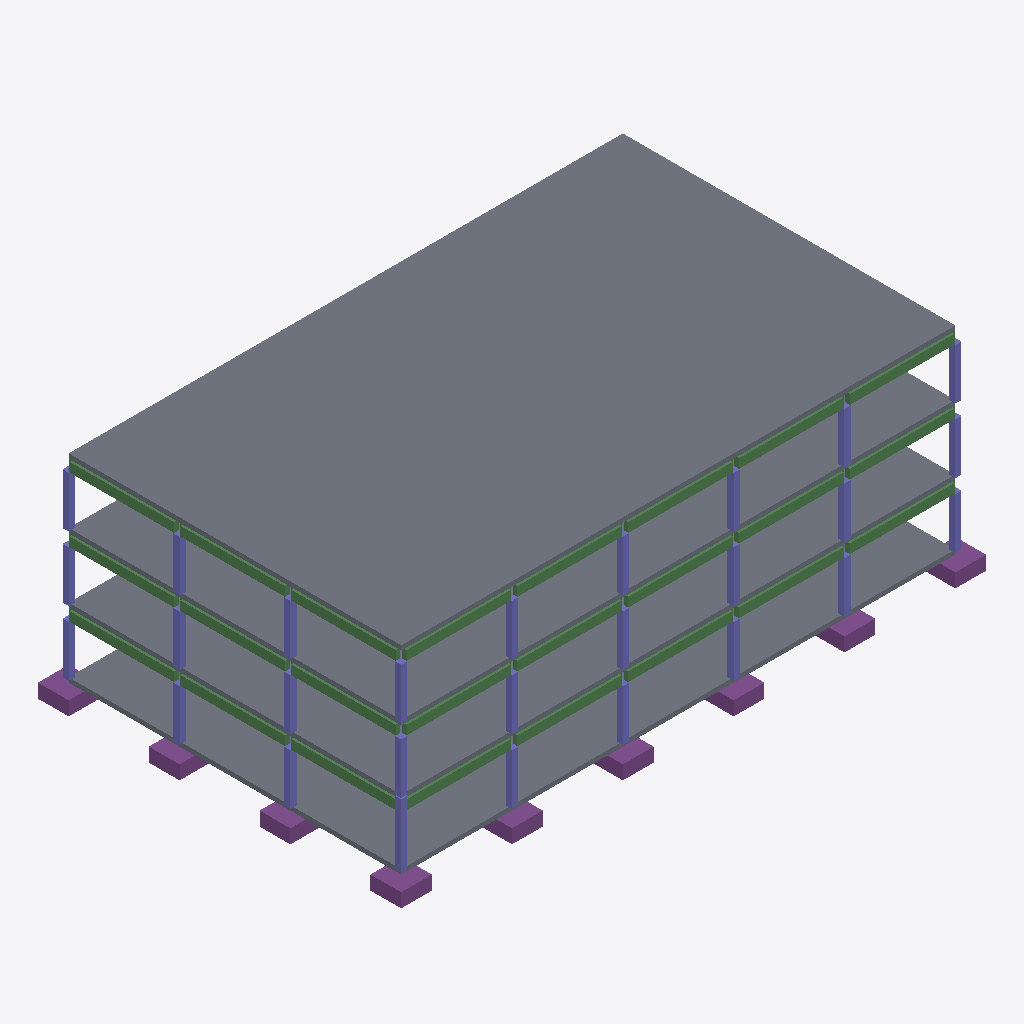
Isometric view of an IFC building model (IFC-SPF (STEP), schema IFC4, length unit metre), seen from the south-west, elements coloured by IFC class: 27 columns (violet), 24 beams (green), 9 footings (purple), 4 slabs (grey).
Extent 38.0 m × 23.6 m × 13.8 m (x, y, z). Storeys (5): Foundation at 0.00 m; Ground at 0.00 m; Level 01 at 4.20 m; Level 02 at 8.40 m; Roof at 12.60 m. Elements (213): 113 IfcBeam, 72 IfcColumn, 24 IfcFooting, 4 IfcSlab.

HEADER;
FILE_DESCRIPTION(('ViewDefinition[DesignTransferView]'),'2;1');
FILE_NAME('BCN-IVO-ZZ-XX-M3-S-0001.ifc','2026-08-09T00:00:00+00:00',('IFC Viewer Online'),('IFC Viewer Online'),'IfcOpenShell 0.8.6-alpha260809','Bonsai 0.8.6-alpha260809-f05dd4a (Blender 4.5.12','IFC Viewer Online');
FILE_SCHEMA(('IFC4'));
ENDSEC;
DATA;
#1=IFCPROJECT('1L7pfQnYbUG9_H3QGT8s0O',$,'Poblenou Pavilion - Structure','Structural model - foundations, frame and slabs','Reference model','Poblenou Pavilion - reference federated model, Barcelona 22@','REFERENCE',(#10,#22),#5);
#27=IFCSITE('1kmxdKPbDN6vaw7JDdkNLH',$,'Poblenou Plot','Georeferenced to ETRS89 / UTM 31N, aligned to the Cerda grid',$,#50,$,'Barcelona 22@ - Poblenou plot',.ELEMENT.,(41,24,22,310013),(2,11,23,680963),12.5,$,$);
#33=IFCBUILDING('2V6zrjlxTVwxGM4m5fTTn5',$,'Poblenou Pavilion',$,$,#56,$,'Three-storey pavilion, 36.0 x 21.6 m',.ELEMENT.,$,$,$);
#39=IFCBUILDINGSTOREY('1TXdpSJ_zU48_YWs6Bh9O$',$,'Foundation',$,$,#62,$,'Foundation level - pad footings',.ELEMENT.,-1.2);
#65=IFCBUILDINGSTOREY('0pa6XKenjIo9t9MeHXcvew',$,'Ground',$,$,#71,$,'Ground floor - entrance and public space',.ELEMENT.,0.0);
#72=IFCBUILDINGSTOREY('1k6T8KN_5TVe0zSqAcN_Ma',$,'Level 01',$,$,#78,$,'First floor - open plan office',.ELEMENT.,4.2);
#79=IFCBUILDINGSTOREY('0NUZGQn$1QGwKVHRkfnhNO',$,'Level 02',$,$,#85,$,'Second floor - open plan office',.ELEMENT.,8.4);
#86=IFCBUILDINGSTOREY('3cgZyEjXPV9BSk1kdYnpwG',$,'Roof',$,$,#92,$,'Roof level - plant and terrace',.ELEMENT.,12.6);
#883=IFCSLAB('2vhwNBvx9NMPfvQ711XYVM',$,'Roof Slab','300 mm reinforced concrete slab at Roof',$,#891,#902,$,$);
#851=IFCSLAB('3TKaIHyRLRYv54PYX0u4IY',$,'Floor Slab - Level 02','300 mm reinforced concrete slab at Level 02',$,#859,#870,$,$);
#786=IFCSLAB('3naZB_JzPHX9gDj51SPVZy',$,'Floor Slab - Ground','300 mm reinforced concrete slab at Ground',$,#795,#806,$,$);
#819=IFCSLAB('24_TrKkUbIB8$NGauE3$4n',$,'Floor Slab - Level 01','300 mm reinforced concrete slab at Level 01',$,#827,#838,$,$);
#112=IFCFOOTING('1Bp8dNHJDToeQR2Z8c96He',$,'Pad Footing A1','Reinforced concrete pad under a column',$,#119,#130,$,$);
#198=IFCFOOTING('3L80oi3czNrBQTRvxl8joQ',$,'Pad Footing A4','Reinforced concrete pad under a column',$,#203,#214,$,$);
#674=IFCFOOTING('3FGk1gtB1O9wyJhFCzo3S_',$,'Pad Footing F1','Reinforced concrete pad under a column',$,#679,#690,$,$);
#3092=IFCBEAM('0FrOydX0LKeOfYGWtlkZQA',$,'Beam D1-E1 - Level 01','300 x 600 concrete beam on line 1',$,#3099,#3110,$,$);
#3121=IFCBEAM('3vd3_jvgTTDwv4kd_k6CIg',$,'Beam E1-F1 - Level 01','300 x 600 concrete beam on line 1',$,#3128,#3139,$,$);
#3614=IFCBEAM('0GSQmiVuvTsvQnKj2iEnXq',$,'Beam A2-A3 - Level 01','300 x 600 concrete beam on line A',$,#3621,#3632,$,$);
#3643=IFCBEAM('0iIlSYn9rTTOme6fLaujKb',$,'Beam A3-A4 - Level 01','300 x 600 concrete beam on line A',$,#3650,#3661,$,$);
#4716=IFCBEAM('0OKeQQaATKVRmYz_WCG7FL',$,'Beam A2-A3 - Level 02','300 x 600 concrete beam on line A',$,#4723,#4734,$,$);
#5325=IFCBEAM('38Kgc2WW1RVghlVyWXo2CT',$,'Beam E1-F1 - Roof','300 x 600 concrete beam on line 1',$,#5332,#5343,$,$);
#5847=IFCBEAM('2HEoKQZFHT1w852zGrZESy',$,'Beam A3-A4 - Roof','300 x 600 concrete beam on line A',$,#5854,#5865,$,$);
#4223=IFCBEAM('3NDm6L3gTRyevfUU3cTdxh',$,'Beam E1-F1 - Level 02','300 x 600 concrete beam on line 1',$,#4230,#4241,$,$);
#4194=IFCBEAM('1msnC4BfbMKxkRU3INT_kJ',$,'Beam D1-E1 - Level 02','300 x 600 concrete beam on line 1',$,#4201,#4212,$,$);
#4745=IFCBEAM('3o5KdPNffRqgp9MK5dHOCf',$,'Beam A3-A4 - Level 02','300 x 600 concrete beam on line A',$,#4752,#4763,$,$);
#5818=IFCBEAM('1ieQIQRdDMivQPXnt4U_vA',$,'Beam A2-A3 - Roof','300 x 600 concrete beam on line A',$,#5825,#5836,$,$);
#5296=IFCBEAM('33wMPkx5zLAh7oqZCY7yXw',$,'Beam D1-E1 - Roof','300 x 600 concrete beam on line 1',$,#5303,#5314,$,$);
#3034=IFCBEAM('14mEaxlXLRrwTdtdlUWpE4',$,'Beam B1-C1 - Level 01','300 x 600 concrete beam on line 1',$,#3041,#3052,$,$);
#3063=IFCBEAM('0dVYIPZKvThvz15dhukEY_',$,'Beam C1-D1 - Level 01','300 x 600 concrete beam on line 1',$,#3070,#3081,$,$);
#5238=IFCBEAM('2qVp0lZ1fGiuUOFmCM4YR4',$,'Beam B1-C1 - Roof','300 x 600 concrete beam on line 1',$,#5245,#5256,$,$);
#5789=IFCBEAM('0nzdiAt4zR2xqdzNO71WO8',$,'Beam A1-A2 - Roof','300 x 600 concrete beam on line A',$,#5796,#5807,$,$);
#4107=IFCBEAM('1OYAqN8$TGWx5jGyX6bC4r',$,'Beam A1-B1 - Level 02','300 x 600 concrete beam on line 1',$,#4114,#4125,$,$);
#4165=IFCBEAM('0MfKoR17zPweMWvb914y2d',$,'Beam C1-D1 - Level 02','300 x 600 concrete beam on line 1',$,#4172,#4183,$,$);
#4687=IFCBEAM('31D64P7hnGhOtDga9uzcbS',$,'Beam A1-A2 - Level 02','300 x 600 concrete beam on line A',$,#4694,#4705,$,$);
#5209=IFCBEAM('0V3btlTc9O09DqVcm79dPo',$,'Beam A1-B1 - Roof','300 x 600 concrete beam on line 1',$,#5216,#5227,$,$);
#5267=IFCBEAM('2IyW3ggm5JpAa_LHq5hYAv',$,'Beam C1-D1 - Roof','300 x 600 concrete beam on line 1',$,#5274,#5285,$,$);
#4136=IFCBEAM('2qsrrFi3LQA8CnlLFrFxL9',$,'Beam B1-C1 - Level 02','300 x 600 concrete beam on line 1',$,#4143,#4154,$,$);
#338=IFCFOOTING('1FVpnbV0HTnQIlNwds$AQd',$,'Pad Footing C1','Reinforced concrete pad under a column',$,#343,#354,$,$);
#226=IFCFOOTING('3IB4EKSinH8AnGZ7FK7CBs',$,'Pad Footing B1','Reinforced concrete pad under a column',$,#231,#242,$,$);
#562=IFCFOOTING('0aPIsSrbbJP8PYq7_0DOgb',$,'Pad Footing E1','Reinforced concrete pad under a column',$,#567,#578,$,$);
#170=IFCFOOTING('1kv9NETVnJouwptzi2HfFA',$,'Pad Footing A3','Reinforced concrete pad under a column',$,#175,#186,$,$);
#142=IFCFOOTING('0BmT4FlHXSfhGmc72C0oDc',$,'Pad Footing A2','Reinforced concrete pad under a column',$,#147,#158,$,$);
#450=IFCFOOTING('2uGJdeRkjNIP3ufYCkfP9z',$,'Pad Footing D1','Reinforced concrete pad under a column',$,#455,#466,$,$);
#3585=IFCBEAM('3BIiprd9rSmPMewluJ$DSr',$,'Beam A1-A2 - Level 01','300 x 600 concrete beam on line A',$,#3592,#3603,$,$);
#3004=IFCBEAM('2kmjqvkNzRyx8dyjtNurDZ',$,'Beam A1-B1 - Level 01','300 x 600 concrete beam on line 1',$,#3012,#3023,$,$);
#915=IFCCOLUMN('2rTAYmpIrHgxQRmQGJAJQJ',$,'Column A1 - Ground','400 x 400 concrete column at Ground',$,#923,#934,$,$);
#1641=IFCCOLUMN('0$m17KYijPrw3iW9qOlBiE',$,'Column A2 - Level 01','400 x 400 concrete column at Level 01',$,#1648,#1659,$,$);
#2076=IFCCOLUMN('2xK$SKo8PR4OW$JMpnFX0b',$,'Column E1 - Level 01','400 x 400 concrete column at Level 01',$,#2083,#2094,$,$);
#974=IFCCOLUMN('0IKMJSYdTNVvXAZqzX8lnK',$,'Column A3 - Ground','400 x 400 concrete column at Ground',$,#981,#992,$,$);
#1380=IFCCOLUMN('0Mwe2ouCvV6ubEPwbtTtZZ',$,'Column E1 - Ground','400 x 400 concrete column at Ground',$,#1387,#1398,$,$);
#1670=IFCCOLUMN('1K2GO2f29I9gsCw9Yq7Y13',$,'Column A3 - Level 01','400 x 400 concrete column at Level 01',$,#1677,#1688,$,$);
#1960=IFCCOLUMN('1pKuw7IZbPJRHPIoM7Flk1',$,'Column D1 - Level 01','400 x 400 concrete column at Level 01',$,#1967,#1978,$,$);
#2366=IFCCOLUMN('0vTRnu6MXR7Aeud3d0GhpE',$,'Column A3 - Level 02','400 x 400 concrete column at Level 02',$,#2373,#2384,$,$);
#2772=IFCCOLUMN('0KbOSjkJvIBwwKimxbJQT2',$,'Column E1 - Level 02','400 x 400 concrete column at Level 02',$,#2779,#2790,$,$);
#945=IFCCOLUMN('3JVgcyQxzRpuGSvf$DTV3t',$,'Column A2 - Ground','400 x 400 concrete column at Ground',$,#952,#963,$,$);
#1264=IFCCOLUMN('19STfD5J9PHOuiYSrPx2XY',$,'Column D1 - Ground','400 x 400 concrete column at Ground',$,#1271,#1282,$,$);
#2337=IFCCOLUMN('0o_oyIETTHJ8wJ43OO1HYC',$,'Column A2 - Level 02','400 x 400 concrete column at Level 02',$,#2344,#2355,$,$);
#2656=IFCCOLUMN('2FlzvrJGXHkw78Lf9D9Izs',$,'Column D1 - Level 02','400 x 400 concrete column at Level 02',$,#2663,#2674,$,$);
#1612=IFCCOLUMN('3XBpj5j1rTC9gRFqmvOljA',$,'Column A1 - Level 01','400 x 400 concrete column at Level 01',$,#1619,#1630,$,$);
#2308=IFCCOLUMN('0E9_8ZZT5NeAE4PV4p7wLS',$,'Column A1 - Level 02','400 x 400 concrete column at Level 02',$,#2315,#2326,$,$);
#1032=IFCCOLUMN('1XJglkTzDUHu6M5jYPW8Gh',$,'Column B1 - Ground','400 x 400 concrete column at Ground',$,#1039,#1050,$,$);
#1148=IFCCOLUMN('30rfrRKXbPwPt1cLiUKMSV',$,'Column C1 - Ground','400 x 400 concrete column at Ground',$,#1155,#1166,$,$);
#1728=IFCCOLUMN('3ySWcha1zHY8jPN3zg6KQ3',$,'Column B1 - Level 01','400 x 400 concrete column at Level 01',$,#1735,#1746,$,$);
#2540=IFCCOLUMN('0_EjcqZYrK2u1FXb5VOkHg',$,'Column C1 - Level 02','400 x 400 concrete column at Level 02',$,#2547,#2558,$,$);
#1844=IFCCOLUMN('24ZX729ZfRyvp1Er_cZSWT',$,'Column C1 - Level 01','400 x 400 concrete column at Level 01',$,#1851,#1862,$,$);
#2424=IFCCOLUMN('0wksEcSWXMJQ7iZaS$5mr$',$,'Column B1 - Level 02','400 x 400 concrete column at Level 02',$,#2431,#2442,$,$);
#1003=IFCCOLUMN('1vcy__5WjMTuCb6i3$nQ2H',$,'Column A4 - Ground','400 x 400 concrete column at Ground',$,#1010,#1021,$,$);
#2192=IFCCOLUMN('17VZn9qbbU09tTUvTtPqP$',$,'Column F1 - Level 01','400 x 400 concrete column at Level 01',$,#2199,#2210,$,$);
#2395=IFCCOLUMN('158RFAMUzUFRf8INh32DrG',$,'Column A4 - Level 02','400 x 400 concrete column at Level 02',$,#2402,#2413,$,$);
#1496=IFCCOLUMN('03dGf12J5HHPkIi8IZZpmv',$,'Column F1 - Ground','400 x 400 concrete column at Ground',$,#1503,#1514,$,$);
#1699=IFCCOLUMN('0ExWihjfbQKg6QHMPFlFWE',$,'Column A4 - Level 01','400 x 400 concrete column at Level 01',$,#1706,#1717,$,$);
#2888=IFCCOLUMN('2iUWH8VdbQlAAyDCmFUpBf',$,'Column F1 - Level 02','400 x 400 concrete column at Level 02',$,#2895,#2906,$,$);
ENDSEC;
